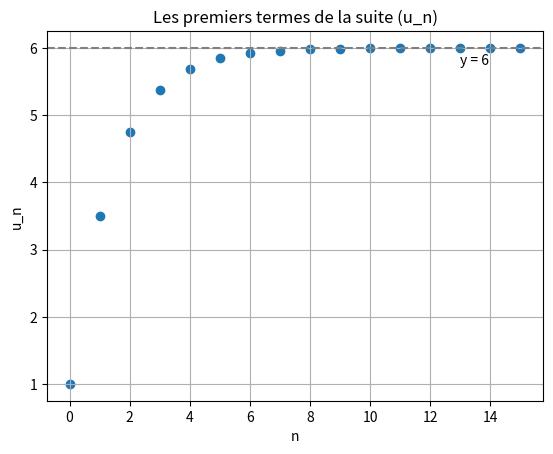

This chart was generated by the following Python code:
# Modèle : Représenter une suite
# Résumé : Les points (n, u_n) avec matplotlib.

# Suite (u_n) : u_0 = 1 et u_(n+1) = 0,5 × u_n + 3.
# On place les points (n, u_n) : la suite semble se rapprocher de 6.
import matplotlib.pyplot as plt


def suivant(u):
    """Le terme qui suit u : 0,5 × u + 3.

    >>> suivant(1)
    3.5
    >>> suivant(6)
    6.0
    """
    return 0.5 * u + 3


rangs = list(range(16))
termes = [1]
for _ in range(15):
    termes.append(suivant(termes[-1]))

for n in rangs[:6]:
    print(f"u_{n} = {termes[n]:.4f}")
print("…")
print(f"u_15 = {termes[15]:.4f}")

plt.scatter(rangs, termes)
plt.axhline(6, color="gray", linestyle="--")
plt.text(13, 5.75, "y = 6")
plt.xlabel("n")
plt.ylabel("u_n")
plt.title("Les premiers termes de la suite (u_n)")
plt.grid(True)
plt.show()
